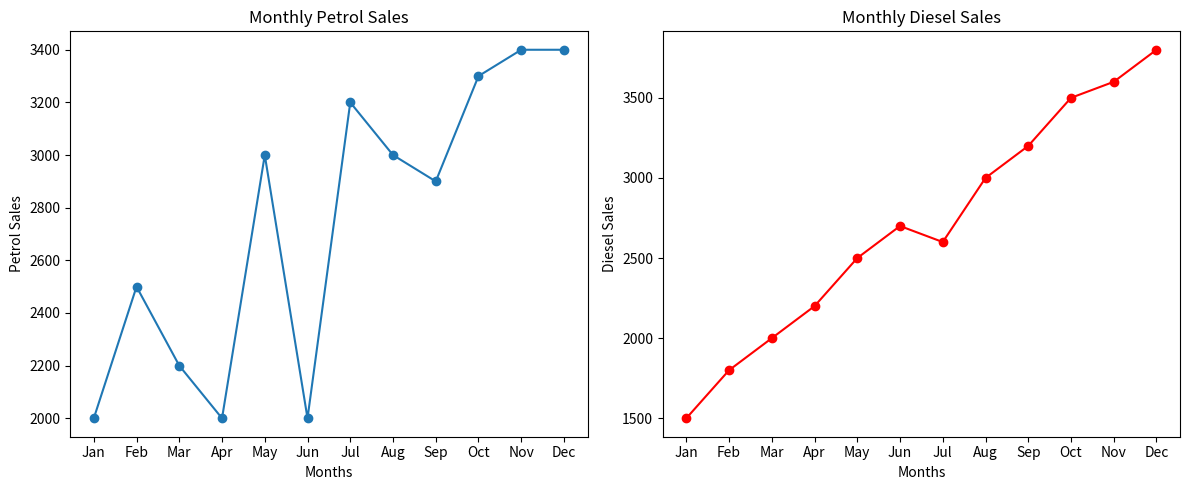

Reproduce this figure in Python.
								
'''Write a Python Program to Read 'Diesel', 'Petrol' of all months and display it using the Subplots'''	
import pandas as pd
import matplotlib.pyplot as plt

data = {
    "months" : ["Jan","Feb","Mar","Apr","May","Jun","Jul","Aug","Sep","Oct","Nov","Dec"],
    "petrol":[2000,2500,2200,2000,3000,2000,3200,3000,2900,3300,3400,3400],
    "diesel":[1500,1800,2000,2200,2500,2700,2600,3000,3200,3500,3600,3800]
}

df = pd.DataFrame(data)

# Create subplots (1 row, 2 columns)
fig, axes = plt.subplots(1, 2, figsize=(12, 5))

# Petrol subplot
axes[0].plot(df["months"], df["petrol"], marker='o')
axes[0].set_title("Monthly Petrol Sales")
axes[0].set_xlabel("Months")
axes[0].set_ylabel("Petrol Sales")

# Diesel subplot
axes[1].plot(df["months"], df["diesel"], color='red', marker='o')
axes[1].set_title("Monthly Diesel Sales")
axes[1].set_xlabel("Months")
axes[1].set_ylabel("Diesel Sales")

plt.tight_layout()
plt.show()
